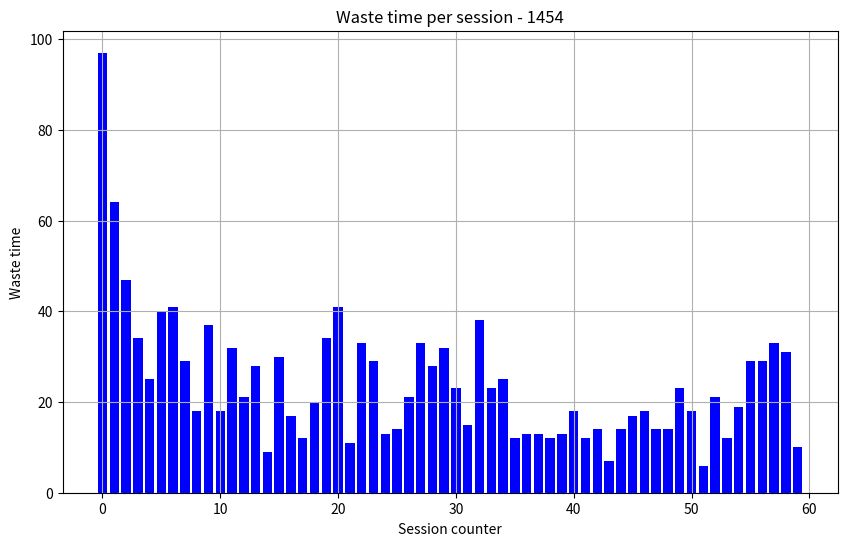

The matplotlib source for this figure:
import sys

import numpy as np
import matplotlib.pyplot as plt
from matplotlib.collections import PatchCollection
from matplotlib.patches import Rectangle
from matplotlib.animation import FuncAnimation

# animation_speed in words: 100 -> 1 second per frame
SLOW = 1000
MEDIUM = 500
FAST = 100
VERY_FAST = 10
QUICK = 0.5

ZERO = 0
ONE = 1
TWO = 2
THREE = 3


SAMPLES_TO_SAVE = 1500

############# create data set ###############
animation = True
animation_speed = QUICK
fars_still_works = ZERO
count = [48, 24, 25, 7]  # Granny smith kleppe
# count = [25, 25, 25, 25]
sigma = 3  # mean and standard deviation
high = [1.4, 2.1, 2.8, 3.5, 4.2]


darwin_2_minimal_height = [1.37, 1.764, 2.081, 2.382]
i = 0
data_list = []
zone_wide = 1.5
number_of_sessions = 63
row_l = zone_wide * number_of_sessions
row_length = np.arange(0, row_l, zone_wide)
for dim in row_length:
    for num in count:
        n = round(abs(np.random.normal(num, sigma)))
        xy_min = [dim, high[i]]
        xy_max = [dim + zone_wide, high[i + 1]]
        data_1 = np.random.uniform(low=xy_min, high=xy_max, size=(n, 2))
        data_list.append(data_1)
        i += 1
    i = 0
d = np.concatenate(data_list, axis=0)
# First smart allocation:
# high = [1.4, 1.8042405418974585, 2.2662998535939827, 3.0727785071006806, 4.2]

# plt.plot(d[:, 0], d[:, 1], '*r')
# plt.show()


###############################################
############## simulation world################
class World:
    def __init__(self, data):
        self.data = data
        self.x_head = 0
        self.z1 = [[self.x_head + zone_wide * 3, high[0]], [self.x_head + zone_wide * 4, high[1]]]
        self.z3 = [[self.x_head + zone_wide * 2, high[1]], [self.x_head + zone_wide * 3, high[2]]]
        self.z5 = [[self.x_head + zone_wide, high[2]], [self.x_head + zone_wide * 2, high[3]]]
        self.z7 = [[self.x_head, high[3]], [self.x_head + zone_wide, high[4]]]
        self.clean_zone([[self.x_head, high[0]], [self.x_head + zone_wide, high[3]]])
        self.clean_zone([[self.x_head + zone_wide, high[0]], [self.x_head + zone_wide * 2, high[2]]])
        self.clean_zone([[self.x_head + zone_wide * 2, high[0]], [self.x_head + zone_wide * 3, high[1]]])

        # self.clean_zone([[row_l - zone_wide, high[1]], [row_l, high[4]]])
        # self.clean_zone([[row_l - zone_wide * 2, high[2]], [row_l - zone_wide, high[4]]])
        # self.clean_zone([[row_l - zone_wide * 3, high[3]], [row_l - zone_wide * 2, high[4]]])

        self.total_f = len(self.data)
        self.waste = 0
        self.waste_session = 0
        self.session_counter = 0
        self.waste_session_dict = {}
        self.collector = FruitHeightCollector()

    def update_zones(self):
        height_list = self.collector.zones_per_head_dict[self.x_head]
        self.z1 = [[self.x_head + zone_wide * 3, height_list[0]], [self.x_head + zone_wide * 4, height_list[1]]]
        self.z3 = [[self.x_head + zone_wide * 2, height_list[1]], [self.x_head + zone_wide * 3, height_list[2]]]
        self.z5 = [[self.x_head + zone_wide, height_list[2]], [self.x_head + zone_wide * 2, height_list[3]]]
        self.z7 = [[self.x_head, height_list[3]], [self.x_head + zone_wide, height_list[4]]]

    def picked(self):
        return self.total_f - len(self.data)

    def get_fruits_in_box(self, min_a, max_a):
        inidx = np.all(np.logical_and(min_a <= self.data, self.data <= max_a), axis=1)
        inbox = self.data[inidx]
        return inbox

    def clean_zone(self, zone):
        p = self.get_fruits_in_box(zone[0], zone[1])
        for point in p:
            self.data = np.delete(self.data, np.where(self.data == point)[0], axis=0)

    def pick_in_zone(self, zone):
        p = self.get_fruits_in_box(zone[0], zone[1])
        if len(p) > 0:
            point = p[np.argmin(p[:, 0])]
            self.data = np.delete(self.data, np.where(self.data == point)[0], axis=0)
        else:
            self.waste = self.waste + 1
            self.waste_session += 1


class FruitHeightCollector:
    def __init__(self):
        self.heights = []
        self.zones_per_head_dict = {0: high}
        self.max_samples = SAMPLES_TO_SAVE

    def add_data(self, new_heights, zone):
        for height in new_heights:
            if len(self.heights) >= self.max_samples:
                self.heights.pop(0)  # Remove the oldest data point
            self.heights.append(height)

        print(f"Added {len(new_heights)} new samples from zone {zone}. "
              f"Total samples: {len(self.heights)}. "
              f"Space remaining: {self.max_samples - len(self.heights)}")

    def get_data(self):
        return self.heights

    def clear_data(self):
        self.heights = []
        print("All data cleared.")

    def divide_into_zones(self, head):
        if not self.heights:
            return []

        sorted_heights = sorted(self.heights)
        total_fruits = len(sorted_heights)
        fruits_per_zone = total_fruits // 4
        remainder = total_fruits % 4

        zones = [high[0]]
        start = 0
        for i in range(3):
            end = start + fruits_per_zone + (1 if i < remainder else 0)
            zones.append(sorted_heights[end])
            start = end
        zones.append(high[-1])
        zones = self.minimal_limit(zones)
        self.zones_per_head_dict[head] = zones

        print(str(zones))
        # self.zones_per_head_dict[head] = self.zones_per_head_dict[0]  # not adaptive divide
        return

    def minimal_limit(self, _zones):
        for i in range(4):
            if _zones[i] < darwin_2_minimal_height[i]:
                _zones[i] = darwin_2_minimal_height[i]
        return _zones


############# - regular method ################
class WilliMovingAlgorithm:
    def __init__(self, world_d):
        self.world = world_d
        self.z_c = self.world.z1
        self.willingness = fars_still_works  # 2 ->50% of 4
        self.session_counter = 0
        self.zones_targets = [100, 100, 100, 100]
        self.will_arr = [1, 1, 1, 1]

    def update_zones(self):
        self.count_targets()

    def update_after_movement(self):
        self.world.collector.divide_into_zones(self.world.x_head)
        self.world.update_zones()
        self.count_targets_and_add_data()

    def count_targets_and_add_data(self):
        self.world.collector.add_data(self.world.get_fruits_in_box(self.world.z1[0], self.world.z1[1])[:, 1], 1)
        self.world.collector.add_data(self.world.get_fruits_in_box(self.world.z3[0], self.world.z3[1])[:, 1], 3)
        self.world.collector.add_data(self.world.get_fruits_in_box(self.world.z5[0], self.world.z5[1])[:, 1], 5)
        self.world.collector.add_data(self.world.get_fruits_in_box(self.world.z7[0], self.world.z7[1])[:, 1], 7)

    def count_targets(self):
        self.zones_targets = [len(self.world.get_fruits_in_box(self.world.z1[0], self.world.z1[1])),
                              len(self.world.get_fruits_in_box(self.world.z3[0], self.world.z3[1])),
                              len(self.world.get_fruits_in_box(self.world.z5[0], self.world.z5[1])),
                              len(self.world.get_fruits_in_box(self.world.z7[0], self.world.z7[1]))]

    def move_controller(self):
        self.will_arr = np.array(self.zones_targets) > 0
        if np.sum(self.will_arr) <= self.willingness:
            self.world.x_head = self.world.x_head + zone_wide
            self.update_after_movement()
            self.world.waste = self.world.waste + 4
            self.world.waste_session_dict[self.session_counter] = self.world.waste_session
            self.session_counter += 1
            self.world.waste_session = 0

    def pick_in_all_zones(self):
        self.world.pick_in_zone(self.world.z1)
        self.world.pick_in_zone(self.world.z3)
        self.world.pick_in_zone(self.world.z5)
        self.world.pick_in_zone(self.world.z7)


def plot_data(m_ct):
    fig, ax = plt.subplots(1)

    plt.plot(m_ct.world.data[:, 0], m_ct.world.data[:, 1], '*')
    z1p = Rectangle(tuple(m_ct.world.z1[0]), zone_wide, m_ct.world.z1[1][1] - m_ct.world.z1[0][1], facecolor="red", edgecolor="black", alpha=0.3)
    z3p = Rectangle(tuple(m_ct.world.z3[0]), zone_wide, m_ct.world.z3[1][1] - m_ct.world.z3[0][1], facecolor="red", edgecolor="black", alpha=0.3)
    z5p = Rectangle(tuple(m_ct.world.z5[0]), zone_wide, m_ct.world.z5[1][1] - m_ct.world.z5[0][1], facecolor="red", edgecolor="black", alpha=0.3)
    z7p = Rectangle(tuple(m_ct.world.z7[0]), zone_wide, m_ct.world.z7[1][1] - m_ct.world.z7[0][1], facecolor="red", edgecolor="black", alpha=0.3)

    ax.add_patch(z1p)
    ax.add_patch(z7p)
    ax.add_patch(z3p)
    ax.add_patch(z5p)

    print("watse time = " + str(m_ct.world.waste))
    print("total fruits = " + str(m_ct.world.total_f))
    print("picked = " + str(m_ct.world.picked()))
    print("percentage = " + str(m_ct.world.picked() / m_ct.world.total_f))


def update(frame):
    ax.clear()

    # Scatter plot for the data points
    ax.plot(frame['x'], frame['y'], '*', color='red', label='Data Points')

    # Add rectangles for zones
    for zone in frame['zones']:
        ax.add_patch(Rectangle(tuple(zone[0]), zone_wide, zone[1][1] - zone[0][1], facecolor="blue", edgecolor="black", alpha=0.3))
    # Add lines for minimal height
    for height in darwin_2_minimal_height:
        ax.axhline(y=height, color='green', linestyle='-', linewidth=2)
    # Update title
    ax.set_title('Plot Data Animation')

    # Update layout
    ax.set_xlim(0, row_l)
    ax.set_xlabel('X')
    ax.set_ylabel('Y')
    sys.stdout.write(
        "\rwaste time = {}\ttotal fruits = {}\tpicked = {}\tpercentage = {}".format(frame['waste'], frame['total_f'],
                                                                                    frame['picked'],
                                                                                    frame['picked'] / frame['total_f']))
    sys.stdout.flush()


# run algorithm2####
world2 = World(d)
m_ctrl2 = WilliMovingAlgorithm(world2)
frames = []
time = 0
m_ctrl2.count_targets_and_add_data()
while (m_ctrl2.world.x_head < row_l - zone_wide * 3) and (m_ctrl2.world.picked() < m_ctrl2.world.total_f):
    m_ctrl2.update_zones()
    m_ctrl2.pick_in_all_zones()
    m_ctrl2.move_controller()
    time = time + 1
    x = m_ctrl2.world.data[:, 0]  # Random x values
    y = m_ctrl2.world.data[:, 1]  # Random y values
    zones = [m_ctrl2.world.z1, m_ctrl2.world.z3, m_ctrl2.world.z5, m_ctrl2.world.z7]  # Example zones data
    waste = m_ctrl2.world.waste
    total_f = m_ctrl2.world.total_f
    picked = m_ctrl2.world.picked()
    frames.append({'x': x, 'y': y, 'zones': zones, 'waste': waste, 'total_f': total_f, 'picked': picked})
if animation:
    fig, ax = plt.subplots()

    # Create an animation
    ani = FuncAnimation(fig, update, frames=frames, interval=animation_speed)
    plt.title('old_method')

    # Save the animation as an mp4 video
    # ani.save('picking.mp4', writer='ffmpeg')

    # Save the animation as a gif
    # ani.save('short_line.gif', writer="pillow")

#  show waste histogram
    data = m_ctrl2.world.waste_session_dict
    keys = list(data.keys())
    values = list(data.values())
    sum_count = sum(data.values())
    text = "Waste time per session - " + str(sum_count)
    # Plotting as a bar chart
    plt.figure(figsize=(10, 6))
    plt.bar(keys, values, color='blue')
    plt.xlabel('Session counter')
    plt.ylabel('Waste time')
    plt.title(text)
    plt.grid(True)


    plt.show()



# plot_data(m_ctrl2)
m_ctrl2.world.clean_zone([[row_l - zone_wide, high[1]], [row_l, high[4]]])
m_ctrl2.world.clean_zone([[row_l - zone_wide * 2, high[2]], [row_l - zone_wide, high[4]]])
m_ctrl2.world.clean_zone([[row_l - zone_wide * 3, high[3]], [row_l - zone_wide * 2, high[4]]])
fruit_left = len(m_ctrl2.world.data)
print("\nTotal fruit = " + str(m_ctrl2.world.picked() + fruit_left))
print("Fruit left = " + str(fruit_left))
print("Left rate = " + str((fruit_left / (m_ctrl2.world.picked() + fruit_left)) * 100) + "%")
print("time = " + str(time))
print("rate =" + str(m_ctrl2.world.picked() / time))

pass
# print("same time new method =" + str(new_rate * time))
